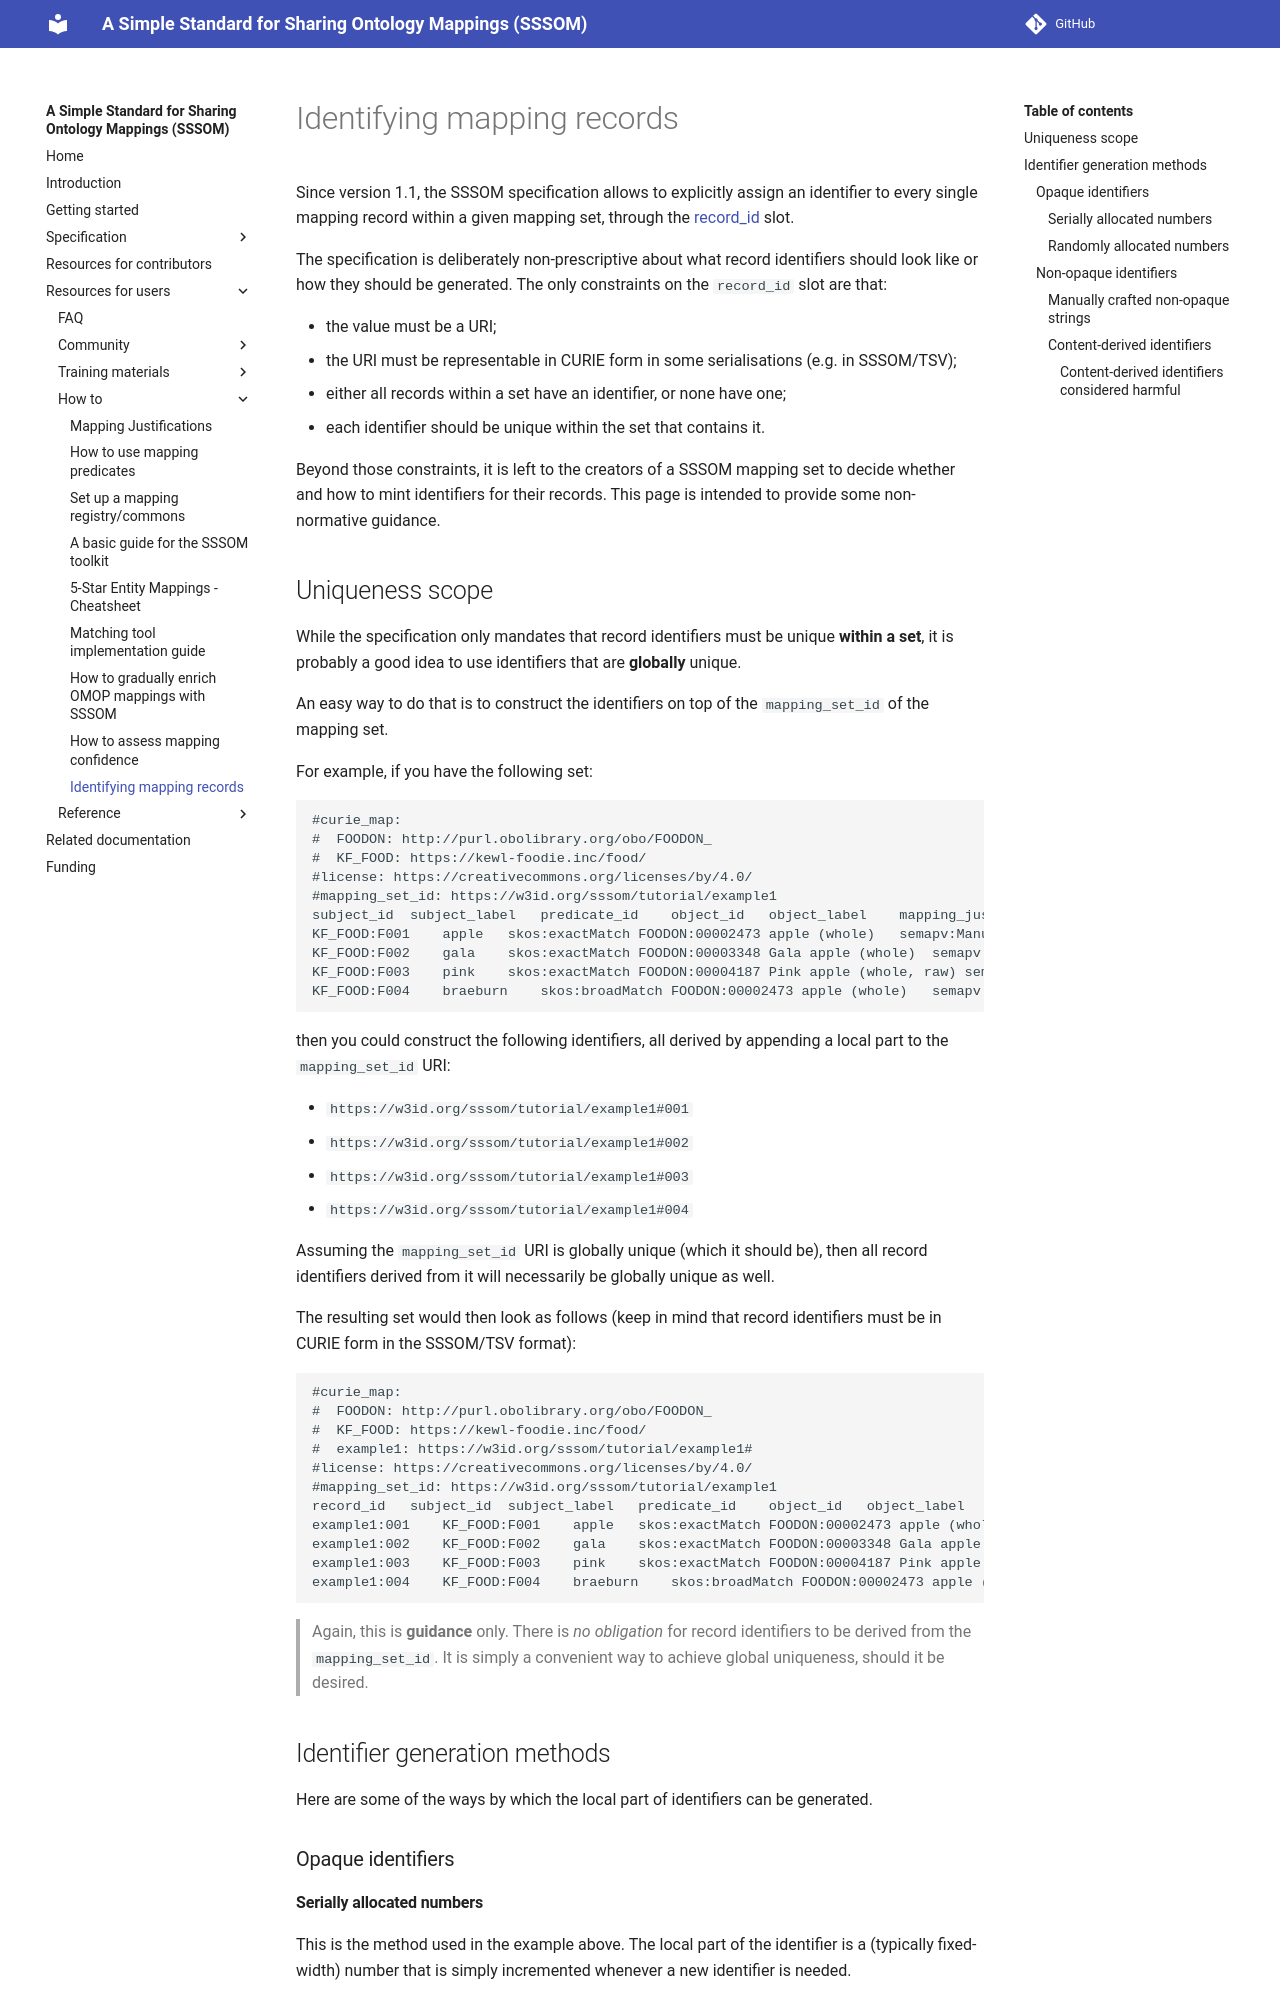

repository: mapping-commons/sssom · page: dev/record-identifiers/index.html · generator: mkdocs

# Identifying mapping records

Since version 1.1, the SSSOM specification allows to explicitly assign an
identifier to every single mapping record within a given mapping set, through
the [record_id](../record-id.md) slot.

The specification is deliberately non-prescriptive about what record identifiers
should look like or how they should be generated. The only constraints on the
`record_id` slot are that:

- the value must be a URI;
- the URI must be representable in CURIE form in some serialisations (e.g. in
  SSSOM/TSV);
- either all records within a set have an identifier, or none have one;
- each identifier should be unique within the set that contains it.

Beyond those constraints, it is left to the creators of a SSSOM mapping set to
decide whether and how to mint identifiers for their records. This page is
intended to provide some non-normative guidance.

## Uniqueness scope

While the specification only mandates that record identifiers must be unique
**within a set**, it is probably a good idea to use identifiers that are
**globally** unique.

An easy way to do that is to construct the identifiers on top of the
`mapping_set_id` of the mapping set.

For example, if you have the following set:

```
#curie_map:
#  FOODON: http://purl.obolibrary.org/obo/FOODON_
#  KF_FOOD: https://kewl-foodie.inc/food/
#license: https://creativecommons.org/licenses/by/4.0/
#mapping_set_id: https://w3id.org/sssom/tutorial/example1
subject_id	subject_label	predicate_id	object_id	object_label	mapping_justification
KF_FOOD:F001	apple	skos:exactMatch	FOODON:00002473	apple (whole)	semapv:ManualMappingCuration
KF_FOOD:F002	gala	skos:exactMatch	FOODON:00003348	Gala apple (whole)	semapv:ManualMappingCuration
KF_FOOD:F003	pink	skos:exactMatch	FOODON:00004187	Pink apple (whole, raw)	semapv:ManualMappingCuration
KF_FOOD:F004	braeburn	skos:broadMatch	FOODON:00002473	apple (whole)	semapv:ManualMappingCuration
```

then you could construct the following identifiers, all derived by appending a
local part to the `mapping_set_id` URI:

- `https://w3id.org/sssom/tutorial/example1#001`
- `https://w3id.org/sssom/tutorial/example1#002`
- `https://w3id.org/sssom/tutorial/example1#003`
- `https://w3id.org/sssom/tutorial/example1#004`

Assuming the `mapping_set_id` URI is globally unique (which it should be), then
all record identifiers derived from it will necessarily be globally unique as
well.

The resulting set would then look as follows (keep in mind that record
identifiers must be in CURIE form in the SSSOM/TSV format):

```
#curie_map:
#  FOODON: http://purl.obolibrary.org/obo/FOODON_
#  KF_FOOD: https://kewl-foodie.inc/food/
#  example1: https://w3id.org/sssom/tutorial/example1#
#license: https://creativecommons.org/licenses/by/4.0/
#mapping_set_id: https://w3id.org/sssom/tutorial/example1
record_id   subject_id	subject_label	predicate_id	object_id	object_label	mapping_justification
example1:001    KF_FOOD:F001	apple	skos:exactMatch	FOODON:00002473	apple (whole)	semapv:ManualMappingCuration
example1:002    KF_FOOD:F002	gala	skos:exactMatch	FOODON:00003348	Gala apple (whole)	semapv:ManualMappingCuration
example1:003    KF_FOOD:F003	pink	skos:exactMatch	FOODON:00004187	Pink apple (whole, raw)	semapv:ManualMappingCuration
example1:004    KF_FOOD:F004	braeburn	skos:broadMatch	FOODON:00002473	apple (whole)	semapv:ManualMappingCuration
```

> Again, this is **guidance** only. There is _no obligation_ for record
> identifiers to be derived from the `mapping_set_id`. It is simply a convenient
> way to achieve global uniqueness, should it be desired.

## Identifier generation methods

Here are some of the ways by which the local part of identifiers can be
generated.

### Opaque identifiers

#### Serially allocated numbers

This is the method used in the example above. The local part of the identifier
is a (typically fixed-width) number that is simply incremented whenever a new
identifier is needed.

This is arguably the simplest method, and one that is especially practical when
creating/editing a mapping set using a generic, non-SSSOM-aware spreadsheet
software. It requires keeping track of the last used number, but that should not
be a big hurdle when editing a set in a spreadsheet software.
